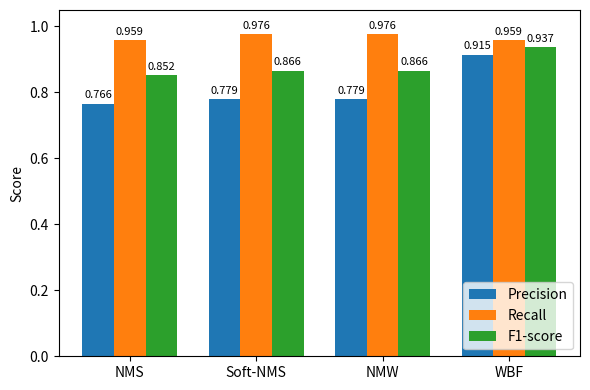

This chart was generated by the following Python code:
import matplotlib.pyplot as plt
import numpy as np

fusion_methods = ["NMS", "Soft-NMS", "NMW", "WBF"]

# Precision, Recall, F1 (5-Fold Ensemble)
precision = [0.766, 0.779, 0.779, 0.915]
recall    = [0.959, 0.976, 0.976, 0.959]
f1_score  = [0.852, 0.866, 0.866, 0.937]

x = np.arange(len(fusion_methods))
width = 0.25  # smaller width since we now have 3 bars

plt.figure(figsize=(6, 4))

# Bars
bars_p  = plt.bar(x - width, precision, width, label="Precision")
bars_r  = plt.bar(x,         recall,    width, label="Recall")
bars_f1 = plt.bar(x + width, f1_score,  width, label="F1-score")

# Value labels on bars
for bars in [bars_p, bars_r, bars_f1]:
    for bar in bars:
        height = bar.get_height()
        plt.text(
            bar.get_x() + bar.get_width()/2,
            height + 0.01,
            f"{height:.3f}",
            ha="center",
            va="bottom",
            fontsize=8,
            clip_on=False
        )

plt.xticks(x, fusion_methods)
plt.ylabel("Score")

# Set y-axis from 0 to 1 with headroom for labels
plt.ylim(0, 1.05)

# Legend at bottom right
plt.legend(loc="lower right")

plt.tight_layout()
plt.show()
